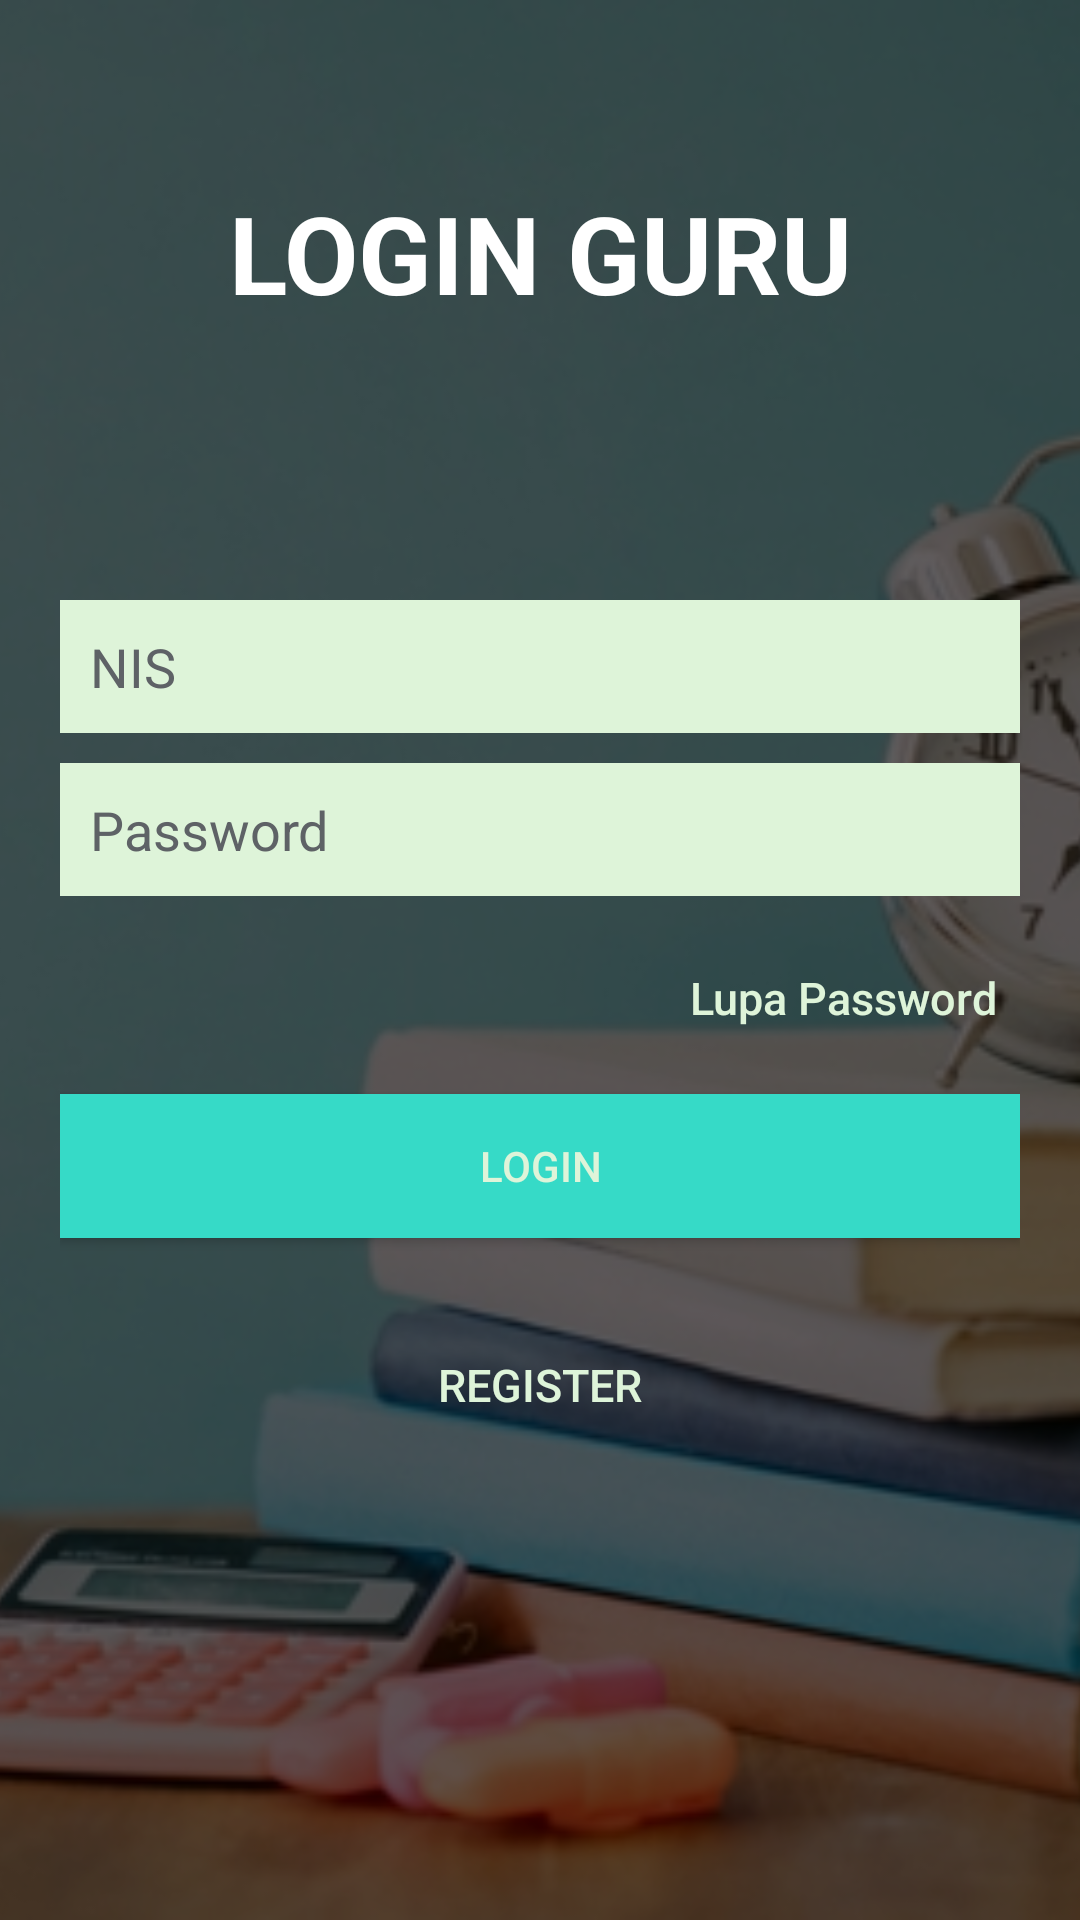

Layout XML and referenced resources for this Android screen:
<!-- AndroidManifest.xml: application theme AppTheme.NoActionBar -->
<!-- res/layout/menu_login_guru.xml -->
<?xml version="1.0" encoding="utf-8"?>
<RelativeLayout xmlns:android="http://schemas.android.com/apk/res/android"
    xmlns:app="http://schemas.android.com/apk/res-auto"
    android:layout_width="match_parent"
    android:layout_height="wrap_content"

    android:orientation="vertical">

    <ImageView
        android:id="@+id/imageView7"
        android:layout_width="match_parent"
        android:layout_height="match_parent"
        android:scaleType="centerCrop"
        android:src="@drawable/bg" />

    <ImageView
        android:id="@+id/imageView6"
        android:layout_width="match_parent"
        android:layout_height="match_parent"
        android:background="@color/colorBlackTrans"
        android:scaleType="center" />

    <TextView
        android:id="@+id/textView"
        android:layout_width="match_parent"
        android:layout_height="wrap_content"
        android:layout_marginTop="60dp"
        android:gravity="center"
        android:text="LOGIN GURU"
        android:textAlignment="center"
        android:textColor="#fff"
        android:textSize="36sp"
        android:textStyle="bold" />

    <LinearLayout
        android:layout_width="fill_parent"
        android:layout_height="match_parent"
        android:layout_gravity="center"
        android:layout_marginTop="200dp"
        android:orientation="vertical"
        android:paddingLeft="20dp"
        android:paddingRight="20dp">

        <EditText
            android:id="@+id/txt_nip"
            android:layout_width="fill_parent"
            android:layout_height="wrap_content"
            android:layout_marginBottom="10dp"
            android:background="@color/white"
            android:hint="NIS"
            android:inputType="textEmailAddress"
            android:padding="10dp"
            android:singleLine="true"
            android:textColor="#000000"
            android:textColorHint="@color/input_register_hint" />

        <EditText
            android:id="@+id/txt_pass"
            android:layout_width="match_parent"
            android:layout_height="wrap_content"
            android:layout_marginBottom="10dp"
            android:background="@color/white"
            android:hint="Password"
            android:inputType="textPassword"
            android:padding="10dp"
            android:singleLine="true"
            android:textColor="#000000"
            android:textColorHint="@color/input_register_hint" />


        <Button
            android:id="@+id/btn_lupa_pass"
            android:layout_width="match_parent"
            android:layout_height="48dp"
            android:layout_marginBottom="8dp"
            android:layout_marginEnd="8dp"
            android:layout_marginLeft="8dp"
            android:layout_marginRight="8dp"
            android:layout_marginStart="8dp"
            android:background="@null"
            android:text="Lupa Password"
            android:textAlignment="viewEnd"
            android:textAllCaps="false"
            android:textColor="@color/white"
            android:textSize="15dp"
            app:layout_constraintBottom_toTopOf="@+id/btn_login_adm"
            app:layout_constraintHorizontal_bias="0.77"
            app:layout_constraintLeft_toLeftOf="parent"
            app:layout_constraintRight_toRightOf="parent"
            app:layout_constraintTop_toBottomOf="@+id/txt_pass" />

        

        <Button
            android:id="@+id/btn_login_adm"
            android:layout_width="fill_parent"
            android:layout_height="wrap_content"
            android:background="@color/bg_main"
            android:text="LOGIN"
            android:textColor="@color/white" />

        

        <Button
            android:id="@+id/btn_register"
            android:layout_width="fill_parent"
            android:layout_height="wrap_content"
            android:layout_marginTop="25dp"
            android:background="@null"
            android:text="REGISTER"
            android:textAllCaps="false"
            android:textColor="@color/white"
            android:textSize="15dp" />
    </LinearLayout>

</RelativeLayout>
<!-- resources referenced by this layout -->
<resources>
  <color name="bg_main">#36DAC7</color>
  <color name="colorBlackTrans">#a0000000</color>
  <color name="input_register_hint">#5e6266</color>
  <color name="white">#DEF4D9</color>
  <!-- drawable bg: jpg bitmap (drawable, 130984 bytes) -->
  <style name="AppTheme.NoActionBar">
          <item name="windowActionBar">false</item>
          <item name="windowNoTitle">true</item>
          <item name="android:windowDrawsSystemBarBackgrounds" tools:targetApi="lollipop">true</item>
          <item name="android:windowTranslucentStatus" tools:targetApi="kitkat">true</item>
  
      </style>
</resources>
